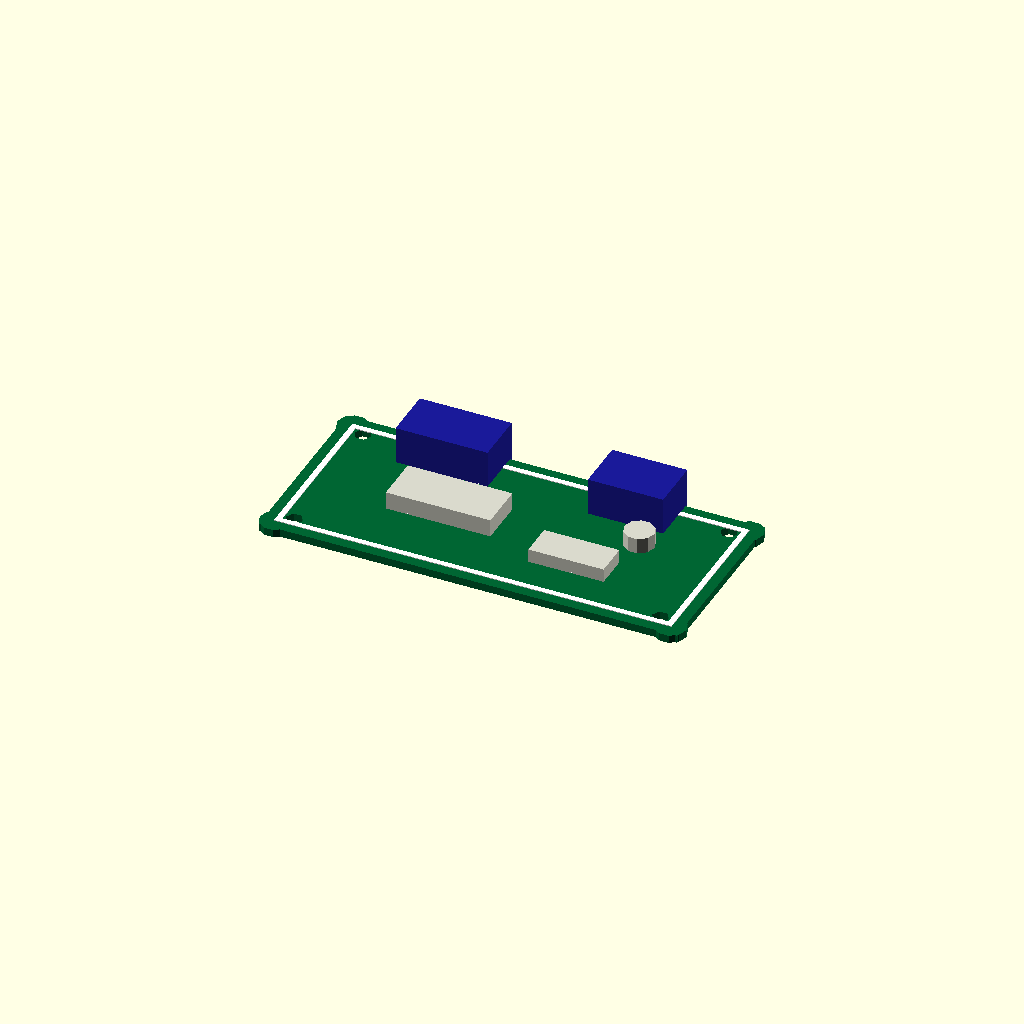
Cell 1: the model at its default parameters.
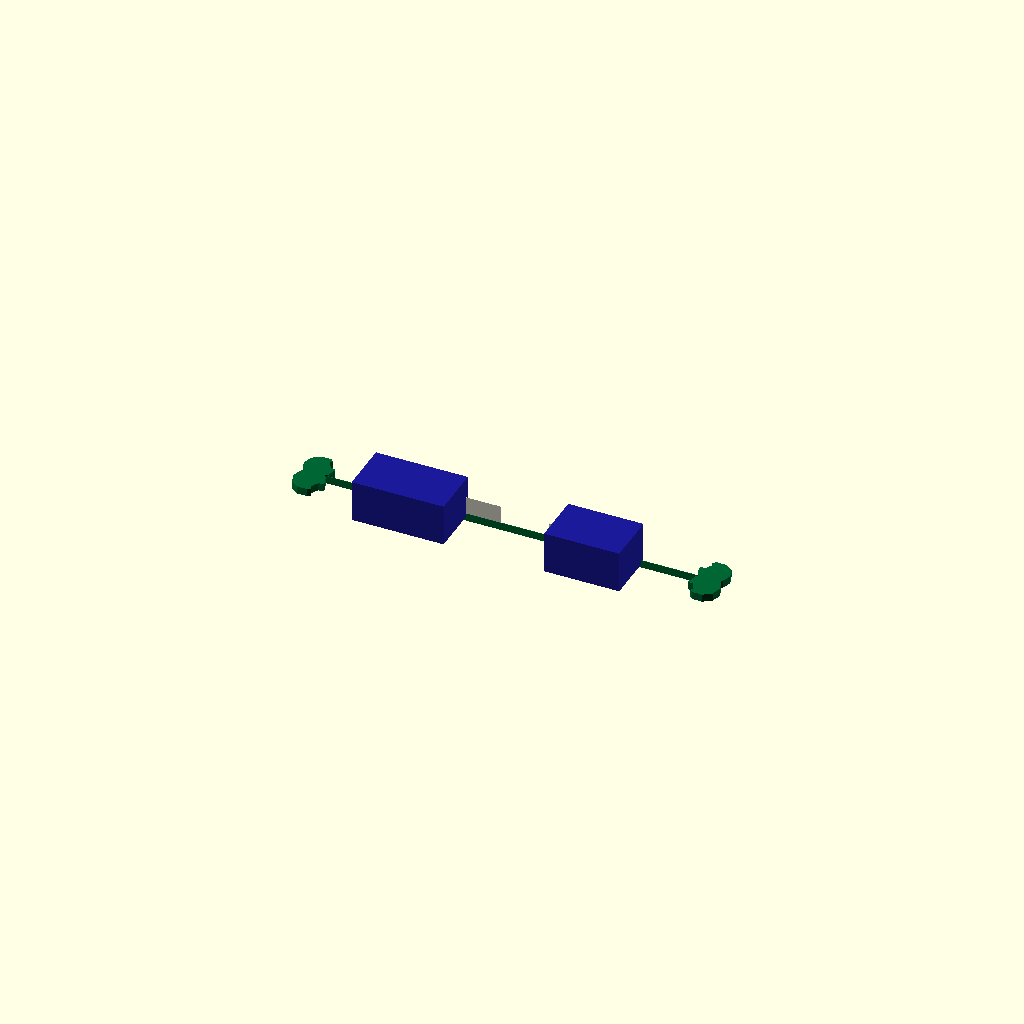
Cell 2 — pcb_width set to 0.1, the other parameters unchanged.
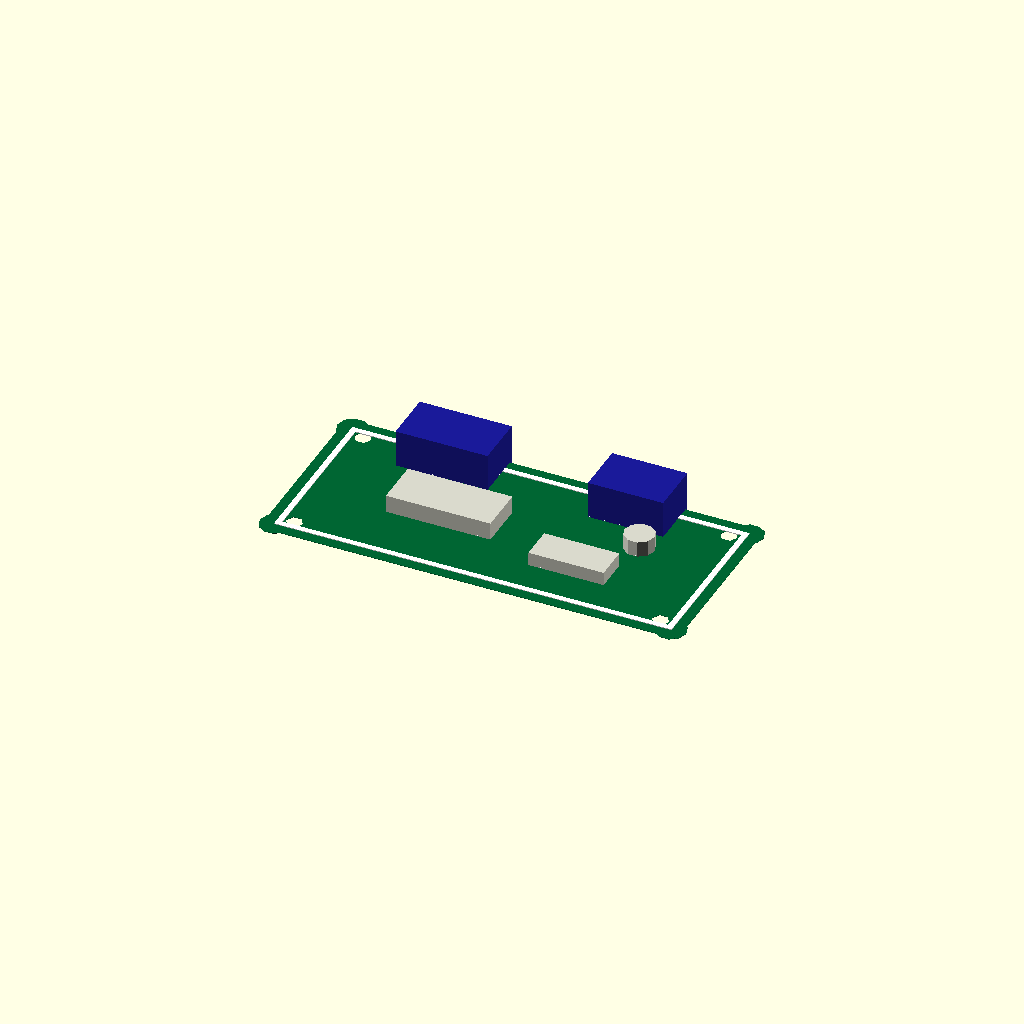
Cell 3 — pcb_thickness set to 0.1, the other parameters unchanged.
One fixed orthographic camera (rotation 55°, 0°, 25°; colour scheme Cornfield) for every cell.
The OpenSCAD source (results/nopscadlib/ablations/no_recovery/scad/pcb__BTT_RELAY_V1_2.scad):
// Parameters
pcb_length = 80.4; //[40.2:160.8:0.1]
pcb_width = 36.3; //[18.15:72.6:0.1]
pcb_thickness = 1.5; //[0.8:3:0.1]
corner_radius = 3; //[1.5:6:0.1]
corner_overlap = 0.8; //[0.5:2:0.1]
mount_hole_diameter = 3.2; //[2:5:0.1]
mount_hole_edge_margin_x = 5; //[2.5:10:0.1]
mount_hole_edge_margin_y = 4; //[2:8:0.1]
connector_height = 8; //[4:16:0.1]
connector_depth = 10; //[5:20:0.1]
connector_overlap = 0.8; //[0.5:2:0.1]
component_height = 4; //[2:10:0.1]
component_overlap = 0.6; //[0.5:2:0.1]
silkscreen_thickness = 0.2; //[0.1:0.6:0.05]
silkscreen_overlap = 0.05; //[0.02:0.2:0.01]
silkscreen_margin = 2; //[1:6:0.1]

// Main PCB with rounded corners
module pcb_main_body() {
  color([0.0, 0.4, 0.2]) // Green PCB
  difference() {
    union() {
      translate([0, 0, 0])
        cube([pcb_length, pcb_width, pcb_thickness], center=true);
      translate([pcb_length/2 - corner_radius + corner_overlap, pcb_width/2 - corner_radius + corner_overlap, 0])
        cylinder(r=corner_radius, h=pcb_thickness, center=true);
      translate([-pcb_length/2 + corner_radius - corner_overlap, pcb_width/2 - corner_radius + corner_overlap, 0])
        cylinder(r=corner_radius, h=pcb_thickness, center=true);
      translate([-pcb_length/2 + corner_radius - corner_overlap, -pcb_width/2 + corner_radius - corner_overlap, 0])
        cylinder(r=corner_radius, h=pcb_thickness, center=true);
      translate([pcb_length/2 - corner_radius + corner_overlap, -pcb_width/2 + corner_radius - corner_overlap, 0])
        cylinder(r=corner_radius, h=pcb_thickness, center=true);
    }
    // Mounting holes
    translate([-pcb_length/2 + mount_hole_edge_margin_x, -pcb_width/2 + mount_hole_edge_margin_y, 0])
      cylinder(r=mount_hole_diameter/2, h=pcb_thickness + 2, center=true);
    translate([pcb_length/2 - mount_hole_edge_margin_x, -pcb_width/2 + mount_hole_edge_margin_y, 0])
      cylinder(r=mount_hole_diameter/2, h=pcb_thickness + 2, center=true);
    translate([-pcb_length/2 + mount_hole_edge_margin_x, pcb_width/2 - mount_hole_edge_margin_y, 0])
      cylinder(r=mount_hole_diameter/2, h=pcb_thickness + 2, center=true);
    translate([pcb_length/2 - mount_hole_edge_margin_x, pcb_width/2 - mount_hole_edge_margin_y, 0])
      cylinder(r=mount_hole_diameter/2, h=pcb_thickness + 2, center=true);
  }
}

// Connectors
module connectors() {
  color([0.1, 0.1, 0.6]) // Blue connectors
  union() {
    translate([-pcb_length*0.22, pcb_width/2 - connector_depth/2 + connector_overlap, pcb_thickness/2 + connector_height/2 - connector_overlap])
      cube([pcb_length*0.22, connector_depth, connector_height], center=true);
    translate([pcb_length*0.22, pcb_width/2 - connector_depth/2 + connector_overlap, pcb_thickness/2 + connector_height/2 - connector_overlap])
      cube([pcb_length*0.18, connector_depth, connector_height], center=true);
  }
}

// Components
module components() {
  color([0.85, 0.85, 0.8]) // Off-white components
  union() {
    translate([-pcb_length*0.15, 0, pcb_thickness/2 + component_height/2 - component_overlap])
      cube([pcb_length*0.25, pcb_width*0.25, component_height], center=true);
    translate([pcb_length*0.18, -pcb_width*0.15, pcb_thickness/2 + (component_height*0.8)/2 - component_overlap])
      cube([pcb_length*0.18, pcb_width*0.18, component_height*0.8], center=true);
    translate([pcb_length*0.28, pcb_width*0.12, pcb_thickness/2 + (component_height*0.9)/2 - component_overlap])
      cylinder(r=pcb_width*0.08, h=component_height*0.9, center=true);
  }
}

// Silkscreen
module silkscreen() {
  color([1, 1, 1]) // White silkscreen
  difference() {
    translate([0, 0, pcb_thickness/2 + silkscreen_thickness/2 - silkscreen_overlap])
      cube([pcb_length - 2*silkscreen_margin, pcb_width - 2*silkscreen_margin, silkscreen_thickness], center=true);
    translate([0, 0, pcb_thickness/2 + silkscreen_thickness/2 - silkscreen_overlap])
      cube([pcb_length - 2*(silkscreen_margin + pcb_width*0.03), pcb_width - 2*(silkscreen_margin + pcb_width*0.03), silkscreen_thickness + 2*silkscreen_overlap], center=true);
  }
}

// Complete Mainboard
module complete_mainboard() {
  union() {
    pcb_main_body();
    connectors();
    components();
    silkscreen();
  }
}

// Render the complete mainboard
complete_mainboard();
Customizer parameters (derived from the source; name, type, default, range or options):
pcb_length: number, default 80.4, range 0.1 to 40.2, step 160.8
pcb_width: number, default 36.3, range 0.1 to 18.15, step 72.6
pcb_thickness: number, default 1.5, range 0.1 to 0.8, step 3
corner_radius: number, default 3, range 0.1 to 1.5, step 6
corner_overlap: number, default 0.8, range 0.1 to 0.5, step 2
mount_hole_diameter: number, default 3.2, range 0.1 to 2, step 5
mount_hole_edge_margin_x: number, default 5, range 0.1 to 2.5, step 10
mount_hole_edge_margin_y: number, default 4, range 0.1 to 2, step 8
connector_height: number, default 8, range 0.1 to 4, step 16
connector_depth: number, default 10, range 0.1 to 5, step 20
connector_overlap: number, default 0.8, range 0.1 to 0.5, step 2
component_height: number, default 4, range 0.1 to 2, step 10
component_overlap: number, default 0.6, range 0.1 to 0.5, step 2
silkscreen_thickness: number, default 0.2, range 0.05 to 0.1, step 0.6
silkscreen_overlap: number, default 0.05, range 0.01 to 0.02, step 0.2
silkscreen_margin: number, default 2, range 0.1 to 1, step 6
